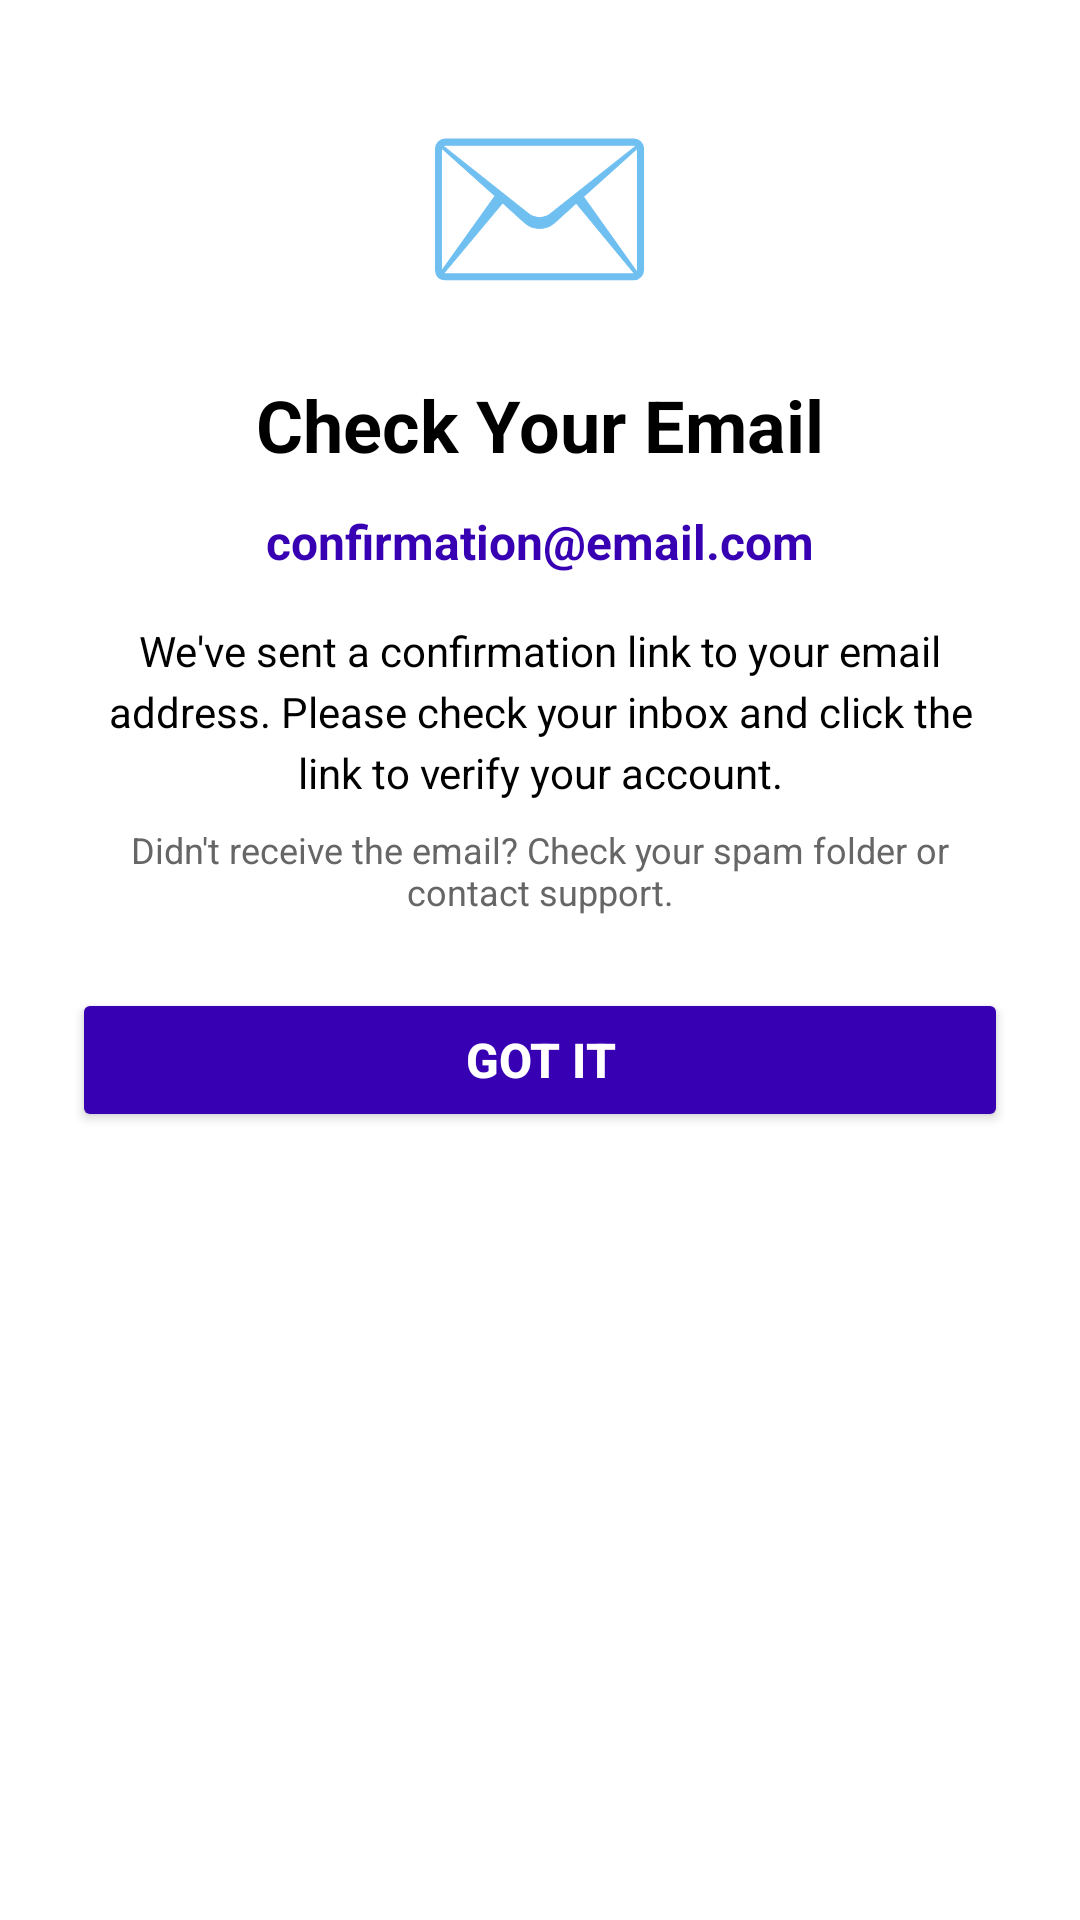

The Android layout XML behind this screen, and the referenced resources:
<!-- AndroidManifest.xml: application theme Theme.EcoSwap -->
<!-- res/layout/dialog_email_confirmation.xml -->
<?xml version="1.0" encoding="utf-8"?>
<LinearLayout xmlns:android="http://schemas.android.com/apk/res/android"
    android:layout_width="match_parent"
    android:layout_height="wrap_content"
    android:orientation="vertical"
    android:padding="24dp"
    android:background="@android:color/white">
    
    
    <TextView
        android:layout_width="wrap_content"
        android:layout_height="wrap_content"
        android:text="✉️"
        android:textSize="64sp"
        android:layout_gravity="center_horizontal"
        android:layout_marginBottom="16dp" />
    
    
    <TextView
        android:layout_width="wrap_content"
        android:layout_height="wrap_content"
        android:text="Check Your Email"
        android:textSize="24sp"
        android:textStyle="bold"
        android:textColor="@color/black"
        android:layout_gravity="center_horizontal"
        android:layout_marginBottom="12dp" />
    
    
    <TextView
        android:id="@+id/tvConfirmEmail"
        android:layout_width="wrap_content"
        android:layout_height="wrap_content"
        android:text="confirmation@email.com"
        android:textSize="16sp"
        android:textColor="@color/purple_700"
        android:textStyle="bold"
        android:layout_gravity="center_horizontal"
        android:layout_marginBottom="16dp" />
    
    
    <TextView
        android:layout_width="match_parent"
        android:layout_height="wrap_content"
        android:text="We've sent a confirmation link to your email address. Please check your inbox and click the link to verify your account."
        android:textSize="14sp"
        android:textColor="@color/black"
        android:gravity="center"
        android:lineSpacingExtra="4dp"
        android:layout_marginBottom="8dp" />
    
    
    <TextView
        android:layout_width="match_parent"
        android:layout_height="wrap_content"
        android:text="Didn't receive the email? Check your spam folder or contact support."
        android:textSize="12sp"
        android:textColor="#666666"
        android:gravity="center"
        android:layout_marginBottom="24dp" />
    
    
    <Button
        android:id="@+id/btnConfirmationOk"
        android:layout_width="match_parent"
        android:layout_height="wrap_content"
        android:text="Got It"
        android:textColor="@android:color/white"
        android:textSize="16sp"
        android:textStyle="bold"
        android:backgroundTint="@color/purple_700"
        android:paddingVertical="12dp" />
    
</LinearLayout>
<!-- resources referenced by this layout -->
<resources>
  <color name="black">#FF000000</color>
  <color name="purple_700">#FF3700B3</color>
  <style name="Theme.EcoSwap" parent="Base.Theme.EcoSwap" />
  <style name="Base.Theme.EcoSwap" parent="Theme.Material3.Light.NoActionBar">
          
          <item name="colorPrimary">@color/primary_green</item>
          <item name="colorPrimaryVariant">@color/primary_green_dark</item>
          <item name="colorOnPrimary">@color/white</item>
          
          
          <item name="colorSecondary">@color/primary_blue</item>
          <item name="colorSecondaryVariant">@color/primary_blue_dark</item>
          <item name="colorOnSecondary">@color/white</item>
          
          
          <item name="android:colorBackground">@color/background_light</item>
          <item name="colorSurface">@color/white</item>
          <item name="colorOnSurface">@color/text_primary</item>
          
          
          <item name="android:statusBarColor">@color/white</item>
          <item name="android:windowLightStatusBar">true</item>
          
          
          <item name="android:navigationBarColor">@color/white</item>
          <item name="android:windowLightNavigationBar">true</item>
          
          
          <item name="android:windowAnimationStyle">@style/WindowAnimationTransition</item>
      </style>
  <color name="primary_green">#2E7D32</color>
  <color name="primary_green_dark">#1B5E20</color>
  <color name="white">#FFFFFFFF</color>
  <color name="primary_blue">#1565C0</color>
  <color name="primary_blue_dark">#0D47A1</color>
  <color name="background_light">#F8F9FA</color>
  <color name="text_primary">#1C1C1E</color>
  <style name="WindowAnimationTransition">
          <item name="android:activityOpenEnterAnimation">@anim/slide_in_right</item>
          <item name="android:activityOpenExitAnimation">@anim/slide_out_left</item>
          <item name="android:activityCloseEnterAnimation">@anim/slide_in_left</item>
          <item name="android:activityCloseExitAnimation">@anim/slide_out_right</item>
      </style>
</resources>
